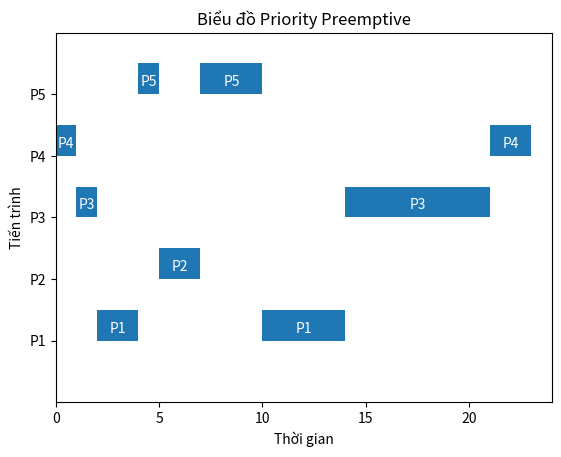

Write the Python code that produced this figure.
import matplotlib.pyplot as plt
ready_list = {
    "P1" : {
        "entry_time_rl" : 2,
        "cpu_burst" : 6,
        "remain_time" : 6,
        "is_ready" : False,
        "priority" : 3
    },
    "P2" : {
        "entry_time_rl": 5,
        "cpu_burst" : 2,
        "remain_time" : 2,
        "is_ready" : False,
        "priority" : 1
    },
    "P3" : {
        "entry_time_rl": 1,
        "cpu_burst" : 8,
        "remain_time" : 8,
        "is_ready" : False,
        "priority" : 4
    },
    "P4" : {
        "entry_time_rl": 0,
        "cpu_burst" : 3,
        "remain_time" : 3,
        "is_ready" : False,
        "priority" : 5
    },
    "P5" : {
        "entry_time_rl": 4,
        "cpu_burst" : 4,
        "remain_time" : 4,
        "is_ready" : False,
        "priority" : 2
    },
}

start_time = {}
end_time = {}
delay_time = {}
current_time = 0
process_queue = []
current_time = 0
#Sorting entry_time_rl
sorted_ready_list =  dict(sorted(ready_list.items(),key=lambda x:x[1]["entry_time_rl"]))

#Initialize start_time and end_time
for key in sorted_ready_list.keys():
    start_time[key] = []
    end_time[key] = []
    delay_time[key] = None
    process_queue.append(key)

#Calculate start_time and end_time
current_index = 0
previous_process = None
running_time = None

while len(process_queue) > 0:
    #Reset current_index
    if current_index >= len(process_queue):
        current_index = 0
    if current_time < ready_list[process_queue[current_index]]['entry_time_rl']:
        current_time = ready_list[process_queue[current_index]]['entry_time_rl']
        #Initialize running status of current process
        ready_list[process_queue[current_index]]['is_ready'] = True
    
    for process in process_queue:
        if process != process_queue[current_index]:
            #Check the priority of the next process
            if ready_list[process]['priority'] < ready_list[process_queue[current_index]]['priority']:
                #Check if next process is ready ?
                if ready_list[process]['is_ready'] is False:
                    #Update start time
                    start_time[process_queue[current_index]].append(current_time)
                    #Update running time
                    running_time = ready_list[process]['entry_time_rl'] - current_time
                    #Update end_time of this process in this phase
                    end_time[process_queue[current_index]].append(start_time[process_queue[current_index]][len(start_time[process_queue[current_index]])-1] + running_time)
                    #Update the current_time
                    current_time = end_time[process_queue[current_index]][len(end_time[process_queue[current_index]])-1]
                    #Update remain time of this process
                    ready_list[process_queue[current_index]]['remain_time'] -= running_time
                    #Change the current_index
                    current_index = process_queue.index(process)
                    #Change the status
                    ready_list[process_queue[current_index]]['is_ready'] = True
                    break
                else:
                    #Update the higher index
                    current_index = process_queue.index(process)
                    break
            else:
                #Check if current process has the highest priority --> then put the effort of running this process
                if sorted_ready_list[process_queue[current_index]]['priority'] == min(sorted_ready_list.items(),key=lambda x: x[1]['priority'])[1]['priority']:
                    #Update start time
                    start_time[process_queue[current_index]].append(current_time)
                    #Update running time
                    running_time = sorted_ready_list[process_queue[current_index]]['remain_time']
                    ready_list[process_queue[current_index]]['remain_time'] = 0
                    #Update the end time of this process
                    end_time[process_queue[current_index]].append(current_time+running_time)
                    #Update the status of this process
                    ready_list[process_queue[current_index]]['is_ready'] = False
                    #Update the current time
                    current_time = end_time[process_queue[current_index]][len(end_time[process_queue[current_index]])-1]
                    #Remove this process out of process queue and sorted_ready_list
                    del sorted_ready_list[process_queue[current_index]]
                    process_queue.pop(current_index)
                    current_index +=1
                    break
                else:
                    continue
        else:
            #If process queue has only 1 process
            if len(process_queue) == 1:
                #Update start time
                start_time[process_queue[current_index]].append(current_time)
                #Update running time
                running_time = ready_list[process_queue[current_index]]['remain_time']
                ready_list[process_queue[current_index]]['remain_time'] = 0
                #Update the end time of this process
                end_time[process_queue[current_index]].append(current_time+running_time)
                #Update the status of this process
                ready_list[process_queue[current_index]]['is_ready'] = False
                #Update the current time
                current_time = end_time[process_queue[current_index]][len(end_time[process_queue[current_index]])-1]
                #Remove this process out of process queue and sorted_ready_list
                del sorted_ready_list[process_queue[current_index]]
                process_queue.pop(current_index)
                current_index +=1
                break

#Calculate waiting time
for process in ready_list.keys():
    total_delay = 0
    for x in range(len(start_time[process])):
        if x == 0:
            total_delay += (start_time[process][x]-ready_list[process]['entry_time_rl'])
        else:
            total_delay += (start_time[process][x]-end_time[process][x-1])
    delay_time[process] = total_delay

#Display
for process in ready_list.keys():
    for x in range(len(start_time[process])):
        print(f"Process {process}: \n\t Start time ({x}): {start_time[process][x]} \t End time ({x}): {end_time[process][x]}\n")
    print(f"\n\t Total Delay time of Process {process}: {delay_time[process]}\n")

print(f"Average delay time: {sum(int (items[1]) for items in delay_time.items())/len(delay_time)}\n")

#Draw gantt graphic
fig, gnt = plt.subplots()
gnt.set_title("Biểu đồ Priority Preemptive")
gnt.set_xlabel("Thời gian")
gnt.set_ylabel("Tiến trình")

y_ticks = []
value = 10
for process in ready_list.keys():
    y_ticks.append(value)
    value+=10

gnt.set_yticks(y_ticks)
gnt.set_yticklabels(ready_list.keys())
gnt.set_ylim(0,max(y_ticks)+10)

max_endtime_element = list(max(end_time.items(),key=lambda x:max(x[1])))
max_xvalue = max(max_endtime_element[1])
gnt.set_xlim(0,max_xvalue+1)

#Dwaw graphic
for process in ready_list.keys():
    index = list(ready_list.keys()).index(process)
    for x in range(len(start_time[process])):
        duration = end_time[process][x] - start_time[process][x]
        gnt.broken_barh([(start_time[process][x],duration)],(10 * (index+1),5),facecolors='tab:blue')
        gnt.text(start_time[process][x] + duration/2,10* (index+1)+2,process,ha='center',va='center',color='white')

plt.show()

            


